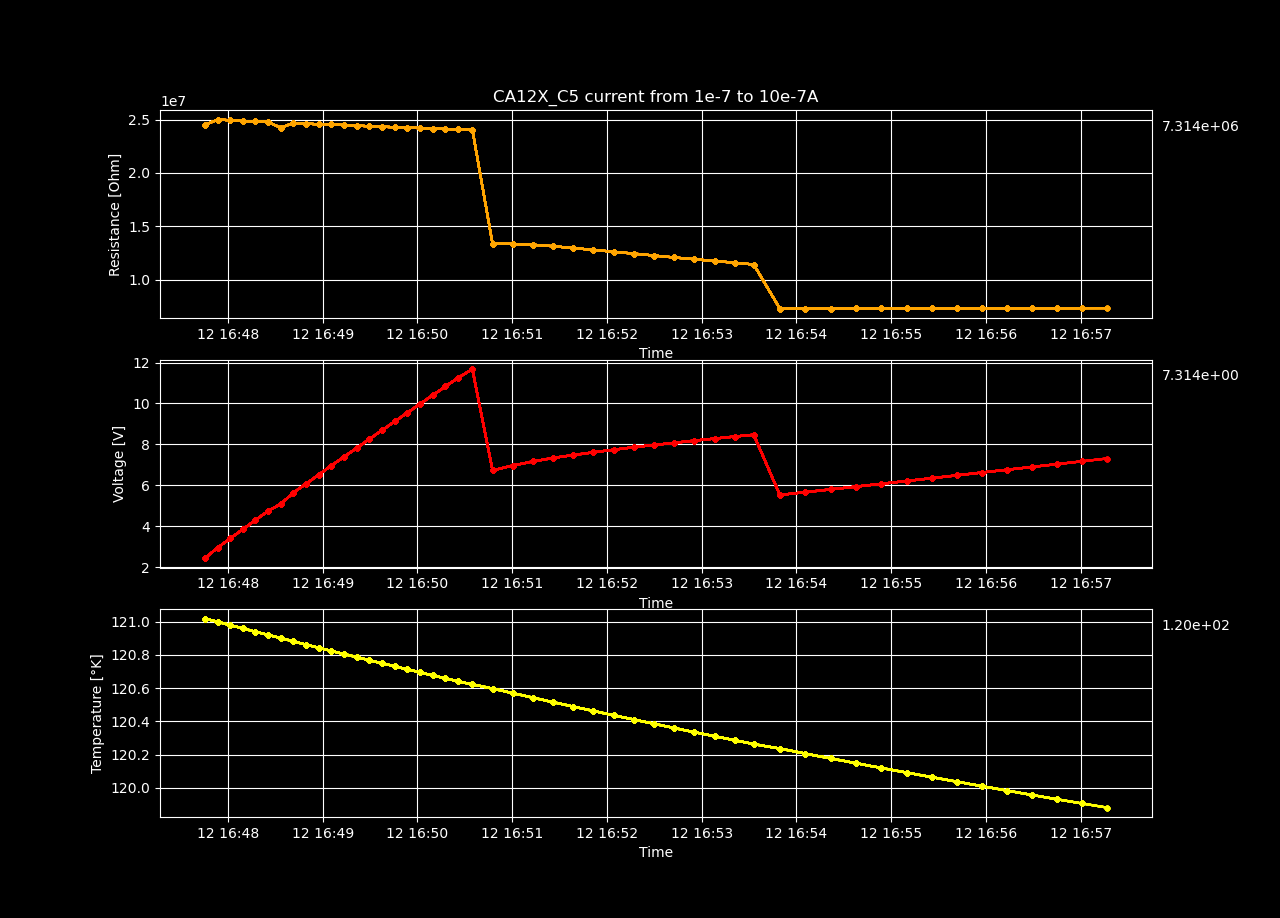

Values plotted in this chart, from the file beside it:
Temperature [K], Voltage [V], Resistance [𝛀], Current Source [A], Electric Field [V/cm], Restivity [𝛀 cm], Current Density [A/cm2]
121, 2.452, 24518237, 1e-07, 160.2, 41472678, 3.863987635239567e-06
121, 2.96, 25008183, 1.1836734693877551e-07, 193.5, 42301424, 4.573699649875406e-06
121, 3.412, 24950418, 1.3673469387755103e-07, 223, 42203714, 5.2834116645112454e-06
121, 3.859, 24881755, 1.5510204081632651e-07, 252.2, 42087570, 5.993123679147083e-06
120.9, 4.308, 24832534, 1.7346938775510203e-07, 281.5, 42004312, 6.702835693782922e-06
120.9, 4.752, 24773002, 1.9183673469387755e-07, 310.6, 41903614, 7.412547708418762e-06
120.9, 5.097, 24247000, 2.1020408163265303e-07, 333.1, 41013879, 8.1222597230546e-06
120.9, 5.645, 24697432, 2.2857142857142855e-07, 369, 41775788, 8.831971737690438e-06
120.9, 6.081, 24625042, 2.4693877551020407e-07, 397.4, 41653340, 9.541683752326277e-06
120.8, 6.519, 24572402, 2.6530612244897955e-07, 426.1, 41564299, 1.0251395766962116e-05
120.8, 6.969, 24566375, 2.836734693877551e-07, 455.5, 41554104, 1.0961107781597956e-05
120.8, 7.396, 24487335, 3.020408163265306e-07, 483.4, 41420408, 1.1670819796233793e-05
120.8, 7.829, 24435458, 3.2040816326530607e-07, 511.7, 41332657, 1.2380531810869632e-05
120.8, 8.263, 24389726, 3.387755102040816e-07, 540, 41255301, 1.3090243825505473e-05
120.7, 8.69, 24332576, 3.571428571428571e-07, 568, 41158631, 1.379995584014131e-05
120.7, 9.125, 24299062, 3.7551020408163265e-07, 596.4, 41101943, 1.450966785477715e-05
120.7, 9.553, 24252539, 3.9387755102040813e-07, 624.3, 41023249, 1.5219379869412989e-05
120.7, 9.982, 24213198, 4.122448979591836e-07, 652.4, 40956703, 1.5929091884048828e-05
120.7, 10.4, 24158833, 4.3061224489795917e-07, 679.9, 40864745, 1.6638803898684666e-05
120.7, 10.83, 24128976, 4.4897959183673465e-07, 708.1, 40814242, 1.7348515913320505e-05
120.6, 11.25, 24081689, 4.673469387755102e-07, 735.6, 40734256, 1.8058227927956344e-05
120.6, 11.68, 24045948, 4.857142857142856e-07, 763.4, 40673799, 1.876793994259218e-05
120.6, 6.73, 13351751, 5.040816326530612e-07, 439.9, 22584531, 1.947765195722802e-05
120.6, 6.969, 13338718, 5.224489795918367e-07, 455.5, 22562485, 2.018736397186386e-05
120.5, 7.172, 13260810, 5.408163265306123e-07, 468.7, 22430703, 2.0897075986499702e-05
120.5, 7.34, 13125756, 5.591836734693877e-07, 479.7, 22202258, 2.1606788001135538e-05
120.5, 7.48, 12952047, 5.775510204081632e-07, 488.9, 21908430, 2.2316500015771376e-05
120.5, 7.617, 12782328, 5.959183673469388e-07, 497.9, 21621350, 2.302621203040722e-05
120.4, 7.742, 12602443, 6.142857142857142e-07, 506, 21317074, 2.3735924045043054e-05
120.4, 7.864, 12430791, 6.326530612244898e-07, 514, 21026723, 2.4445636059678892e-05
120.4, 7.975, 12250260, 6.510204081632653e-07, 521.3, 20721354, 2.5155348074314735e-05
120.4, 8.078, 12067720, 6.693877551020407e-07, 528, 20412587, 2.586506008895057e-05
120.3, 8.186, 11902301, 6.877551020408163e-07, 535, 20132780, 2.657477210358641e-05
120.3, 8.286, 11735024, 7.061224489795918e-07, 541.6, 19849831, 2.728448411822225e-05
120.3, 8.387, 11576281, 7.244897959183673e-07, 548.2, 19581318, 2.7994196132858086e-05
120.3, 8.474, 11406713, 7.428571428571428e-07, 553.8, 19294492, 2.8703908147493925e-05
120.2, 5.533, 7269087, 7.612244897959183e-07, 361.7, 12295684, 2.9413620162129764e-05
120.2, 5.671, 7274551, 7.795918367346938e-07, 370.7, 12304927, 3.0123332176765602e-05
120.2, 5.807, 7276731, 7.979591836734693e-07, 379.5, 12308615, 3.083304419140144e-05
120.1, 5.943, 7279761, 8.163265306122449e-07, 388.4, 12313739, 3.154275620603728e-05
120.1, 6.08, 7283993, 8.346938775510204e-07, 397.4, 12320898, 3.225246822067312e-05
120.1, 6.217, 7287704, 8.530612244897958e-07, 406.3, 12327175, 3.296218023530896e-05
120.1, 6.354, 7291831, 8.714285714285714e-07, 415.3, 12334157, 3.3671892249944796e-05
120, 6.49, 7294290, 8.897959183673469e-07, 424.2, 12338316, 3.4381604264580635e-05
120, 6.628, 7298595, 9.081632653061224e-07, 433.2, 12345597, 3.5091316279216474e-05
120, 6.764, 7300550, 9.265306122448979e-07, 442.1, 12348903, 3.580102829385231e-05
120, 6.902, 7304331, 9.448979591836734e-07, 451.1, 12355300, 3.651074030848815e-05
119.9, 7.04, 7308029, 9.632653061224489e-07, 460.1, 12361554, 3.722045232312399e-05
119.9, 7.176, 7310348, 9.816326530612244e-07, 469, 12365478, 3.793016433775983e-05
119.9, 7.314, 7313894, 1e-06, 478, 12371475, 3.863987635239567e-05
